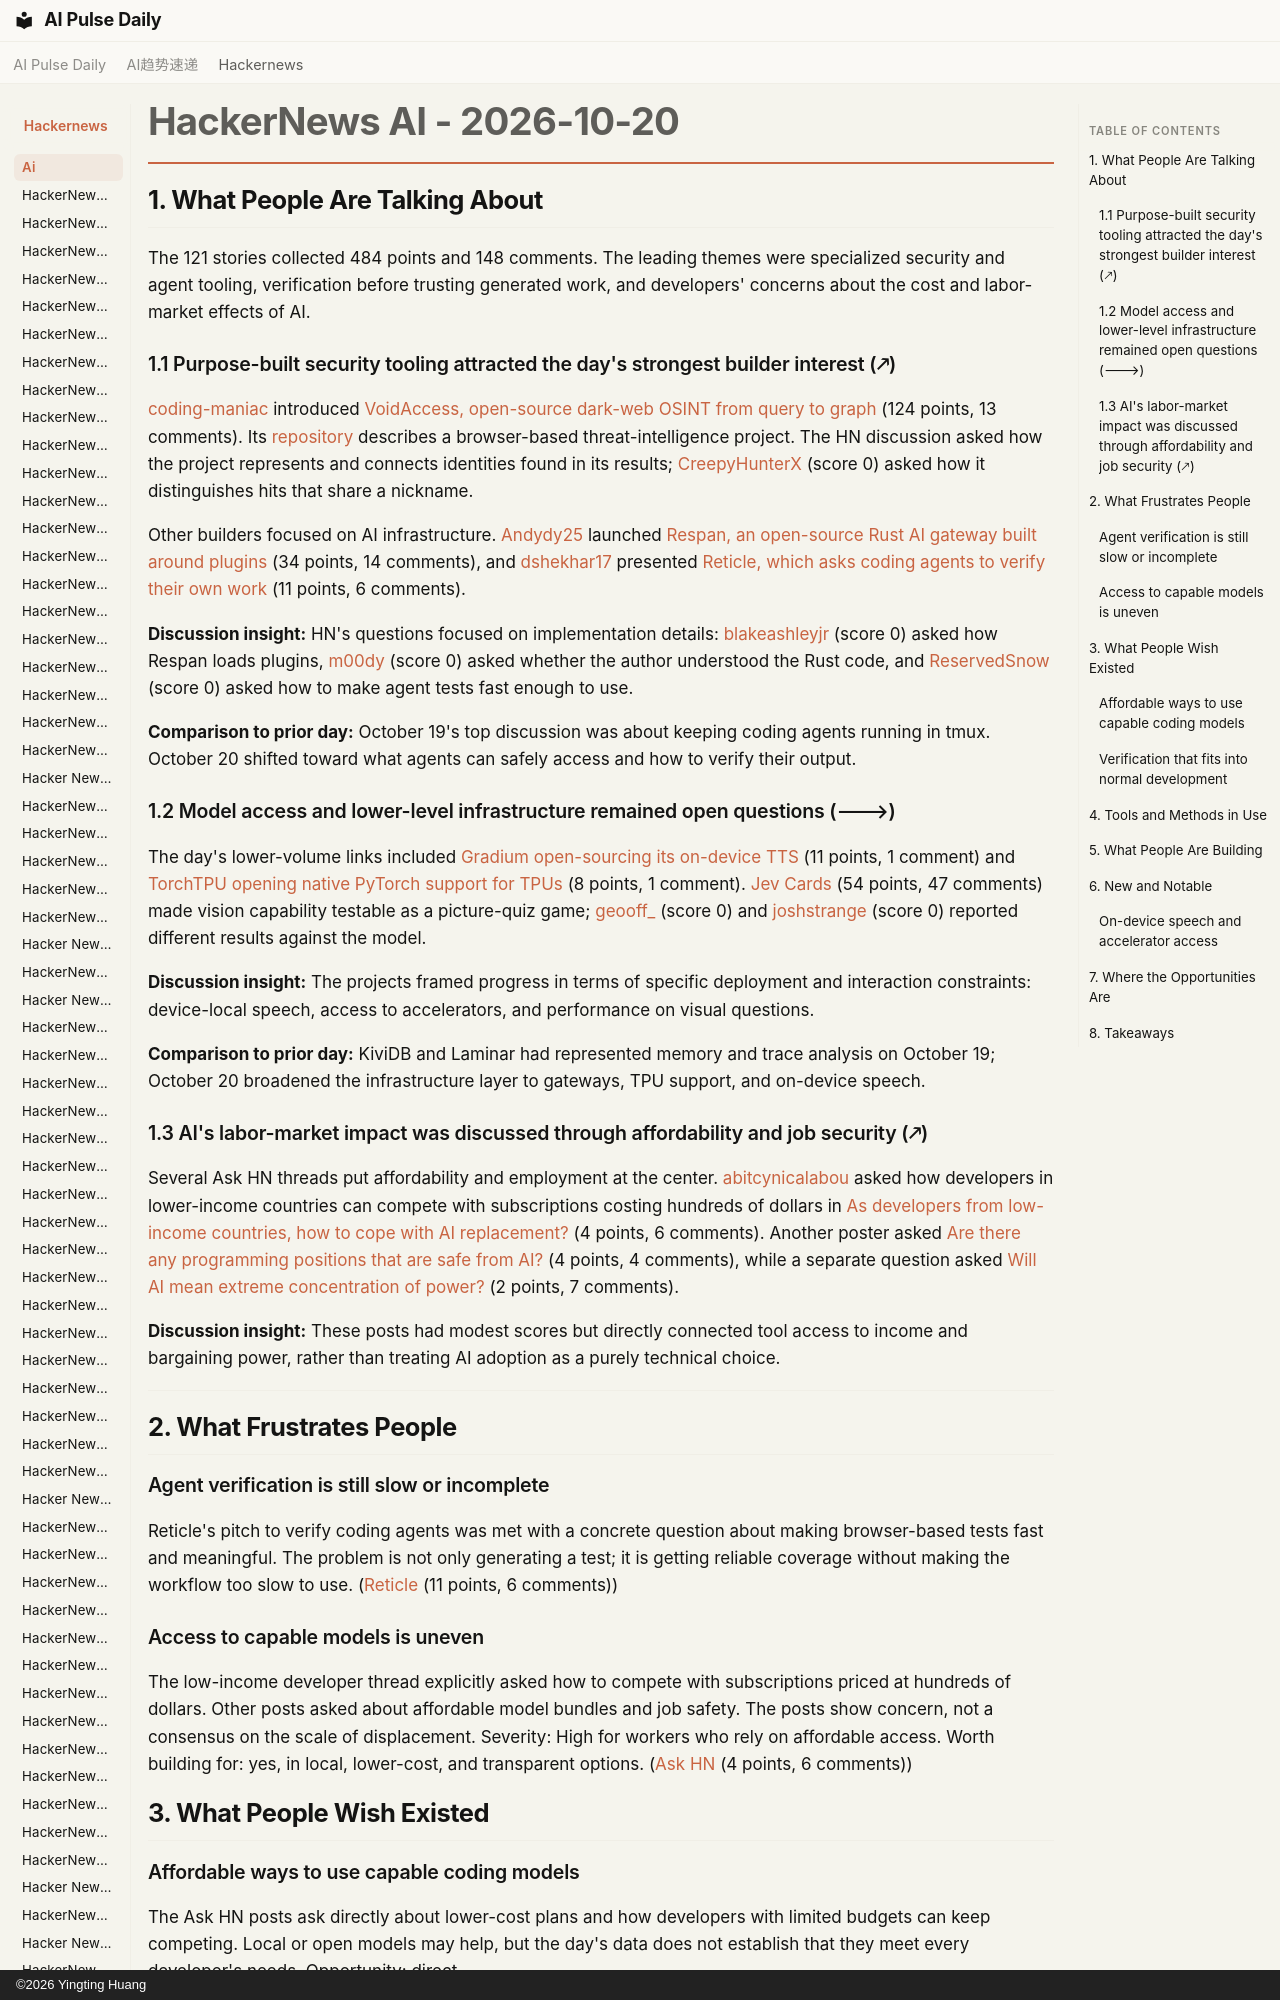

repository: vibewatch/vibewatch.github.io · page: hackernews/ai/2026-10-20/index.html · generator: mkdocs · copyright: ©2026 Yingting Huang

# HackerNews AI - 2026-10-20

## 1. What People Are Talking About

The 121 stories collected 484 points and 148 comments. The leading themes were specialized security and agent tooling, verification before trusting generated work, and developers' concerns about the cost and labor-market effects of AI.
